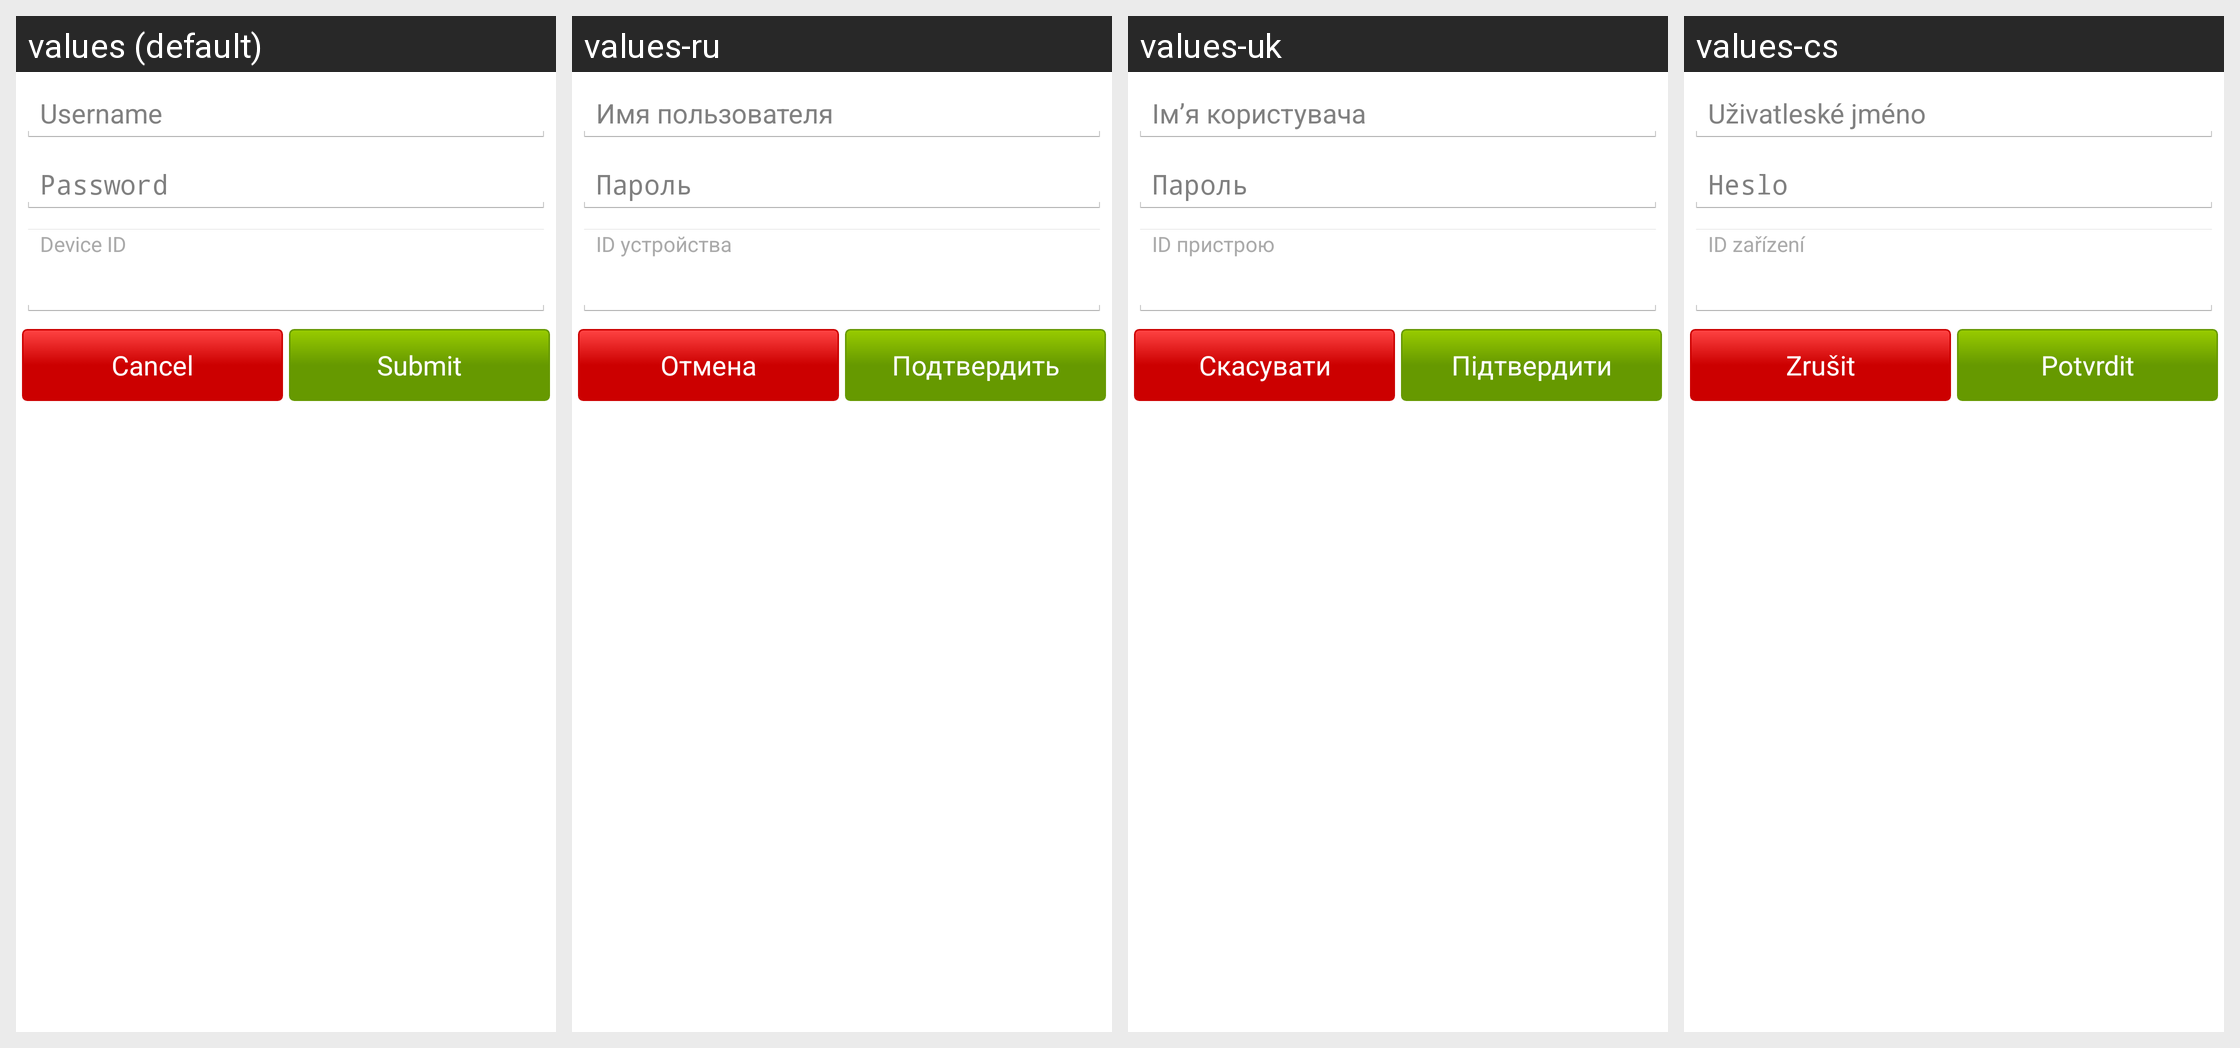

Translations of the strings shown on this Android screen, per locale in the grid:
Android screen res/layout/sync_gpodder_config.xml rendered under 4 locales, left to right: values (default), values-ru, values-uk, values-cs. Device: Nexus 5 (rendered at 1080×1920; each locale shown at half size, 540×960, under a caption strip naming it); theme android:Theme.Holo.Light.DarkActionBar.
Other locales in the repository, not shown: values-de, values-es, values-fr, values-it.
Strings drawn on this screen, with the default value and each locale's value (text and hints the layout hard-codes, and strings that could not be matched under every locale, appear in the picture but are not listed):

auth_username
  values: Username
  values-ru: Имя пользователя
  values-uk: Ім’я користувача
  values-cs: Uživatleské jméno

auth_password
  values: Password
  values-ru: Пароль
  values-uk: Пароль
  values-cs: Heslo

sync_gpodder_device_id
  values: Device ID
  values-ru: ID устройства
  values-uk: ID пристрою
  values-cs: ID zařízení

cancel
  values: Cancel
  values-ru: Отмена
  values-uk: Скасувати
  values-cs: Zrušit

auth_submit
  values: Submit
  values-ru: Подтвердить
  values-uk: Підтвердити
  values-cs: Potvrdit
